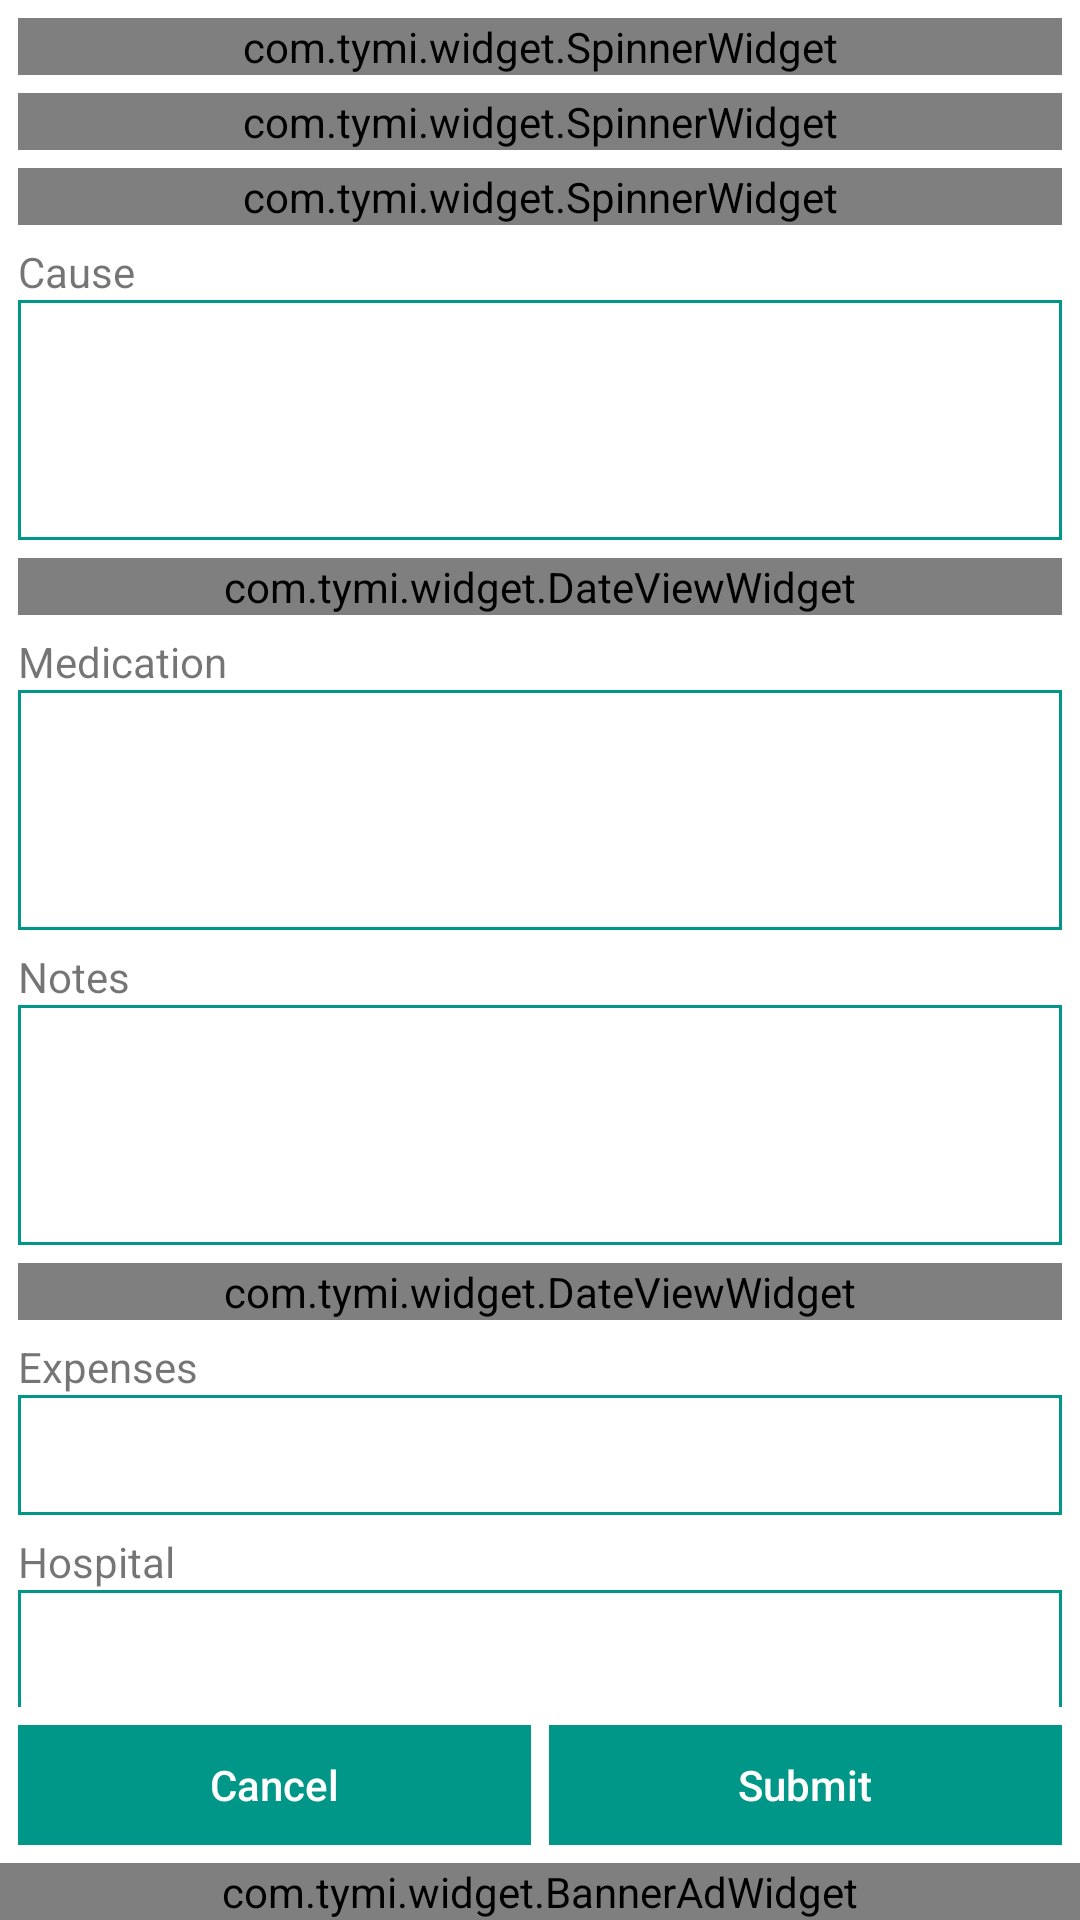

Here is an Android app screen rendered from its layout file. Give the layout XML and the strings, colors and styles it references.
<!-- AndroidManifest.xml: application theme AppTheme -->
<!-- res/layout/fragment_add_incident.xml -->
<?xml version="1.0" encoding="utf-8"?>
<LinearLayout xmlns:android="http://schemas.android.com/apk/res/android"
    xmlns:app="http://schemas.android.com/apk/res-auto"
    android:id="@+id/add_incident"
    style="@style/Match"
    android:orientation="vertical">

    <ScrollView
        android:id="@id/scrollView"
        android:layout_width="match_parent"
        android:layout_height="0dp"
        android:layout_weight="1"
        android:fillViewport="true"
        android:overScrollMode="never">

        <LinearLayout
            style="@style/Match"
            android:divider="@drawable/divider_vertical"
            android:orientation="vertical"
            android:padding="@dimen/margin"
            android:showDividers="middle">

            <com.tymi.widget.SpinnerWidget
                android:id="@+id/status"
                style="@style/MatchWidth"
                app:SpinnerWidget_key="@string/status" />

            <com.tymi.widget.SpinnerWidget
                android:id="@+id/select_profile"
                style="@style/MatchWidth"
                app:SpinnerWidget_key="@string/select_profile" />

            <com.tymi.widget.SpinnerWidget
                android:id="@+id/select_incident"
                style="@style/MatchWidth"
                app:SpinnerWidget_key="@string/select_incident" />

            <LinearLayout
                style="@style/MatchWidth"
                android:orientation="vertical">

                <TextView
                    style="@style/Wrap"
                    android:text="@string/cause" />

                <EditText
                    android:id="@+id/cause"
                    style="@style/MatchWidth"
                    android:layout_height="@dimen/et_max_ht"
                    android:gravity="top"
                    android:hint="@null"
                    android:imeOptions="actionNext"
                    android:inputType="textMultiLine" />
            </LinearLayout>

            <com.tymi.widget.DateViewWidget
                android:id="@+id/start_date"
                style="@style/MatchWidth"
                app:DateViewWidget_key="@string/start_date"
                app:DateViewWidget_max_today="true" />

            <LinearLayout
                style="@style/MatchWidth"
                android:orientation="vertical">

                <TextView
                    style="@style/Wrap"
                    android:text="@string/medication" />

                <EditText
                    android:id="@+id/medication"
                    style="@style/MatchWidth"
                    android:layout_height="@dimen/et_max_ht"
                    android:gravity="top"
                    android:hint="@null"
                    android:imeOptions="actionNext"
                    android:inputType="textMultiLine" />
            </LinearLayout>

            <LinearLayout
                style="@style/MatchWidth"
                android:orientation="vertical">

                <TextView
                    style="@style/Wrap"
                    android:text="@string/notes" />

                <EditText
                    android:id="@+id/notes"
                    style="@style/MatchWidth"
                    android:layout_height="@dimen/et_max_ht"
                    android:gravity="top"
                    android:hint="@null"
                    android:imeOptions="actionNext"
                    android:inputType="textMultiLine" />
            </LinearLayout>

            <com.tymi.widget.DateViewWidget
                android:id="@+id/end_date"
                style="@style/MatchWidth"
                app:DateViewWidget_key="@string/end_date"
                app:DateViewWidget_max_today="false" />

            <LinearLayout
                style="@style/MatchWidth"
                android:orientation="vertical">

                <TextView
                    style="@style/Wrap"
                    android:text="@string/expenses" />

                <EditText
                    android:id="@+id/expenses"
                    style="@style/MatchWidth"
                    android:hint="@null"
                    android:imeOptions="actionNext"
                    android:inputType="number" />
            </LinearLayout>

            <LinearLayout
                style="@style/MatchWidth"
                android:orientation="vertical">

                <TextView
                    style="@style/Wrap"
                    android:text="@string/hospital" />

                <EditText
                    android:id="@+id/hospital"
                    style="@style/MatchWidth"
                    android:hint="@null"
                    android:imeOptions="actionDone"
                    android:inputType="textPersonName" />
            </LinearLayout>
        </LinearLayout>
    </ScrollView>

    <LinearLayout
        android:id="@+id/add_incident_buttons"
        style="@style/MatchWidth"
        android:divider="@drawable/divider_horizontal"
        android:orientation="horizontal"
        android:padding="@dimen/margin"
        android:showDividers="middle">

        <Button
            android:id="@+id/btn_cancel"
            style="@style/MatchWidth"
            android:layout_width="0dp"
            android:layout_weight="1"
            android:text="@string/cancel" />

        <Button
            android:id="@+id/btn_submit"
            style="@style/MatchWidth"
            android:layout_width="0dp"
            android:layout_weight="1"
            android:text="@string/submit" />
    </LinearLayout>

    <com.tymi.widget.BannerAdWidget style="@style/MatchWidth" />
</LinearLayout>
<!-- resources referenced by this layout -->
<resources>
  <dimen name="et_max_ht">80dp</dimen>
  <dimen name="margin">6dp</dimen>
  <!-- drawable divider_horizontal (drawable) -->
  <?xml version="1.0" encoding="utf-8"?>
  <shape xmlns:android="http://schemas.android.com/apk/res/android">
      <solid android:color="@android:color/transparent" />
      <size
          android:width="@dimen/divider_margin"
          android:height="@dimen/divider_margin" />
  </shape>
  <!-- drawable divider_vertical (drawable) -->
  <?xml version="1.0" encoding="utf-8"?>
  <shape xmlns:android="http://schemas.android.com/apk/res/android">
      <solid android:color="@android:color/transparent" />
      <size
          android:width="-2dp"
          android:height="@dimen/divider_margin" />
  </shape>
  <string name="cancel">Cancel</string>
  <string name="cause">Cause</string>
  <string name="end_date">End Date</string>
  <string name="expenses">Expenses</string>
  <string name="hospital">Hospital</string>
  <string name="medication">Medication</string>
  <string name="notes">Notes</string>
  <string name="select_incident">Select Incident</string>
  <string name="select_profile">Select Profile</string>
  <string name="start_date">Start Date</string>
  <string name="status">Status</string>
  <string name="submit">Submit</string>
  <style name="Match">
          <item name="android:layout_width">match_parent</item>
          <item name="android:layout_height">match_parent</item>
      </style>
  <style name="MatchWidth" parent="Wrap">
          <item name="android:layout_width">match_parent</item>
      </style>
  <style name="Wrap">
          <item name="android:layout_width">wrap_content</item>
          <item name="android:layout_height">wrap_content</item>
      </style>
  <dimen name="divider_margin">6dp</dimen>
  <color name="colorPrimary">#009688</color>
  <color name="colorPrimaryDark">#00796B</color>
  <color name="colorAccent">@color/colorPrimary</color>
  <color name="textPrimary">#212121</color>
  <color name="textSecondary">#757575</color>
  <style name="Spinner.DropDownItem" parent="@style/Widget.AppCompat.DropDownItem.Spinner">
          <item name="android:textColor">@color/textPrimary</item>
          <item name="android:gravity">center_vertical|left</item>
          <item name="android:paddingLeft">0dp</item>
          <item name="android:paddingRight">0dp</item>
      </style>
  <style name="Spinner.DropDownListView" parent="@style/Widget.AppCompat.ListView.DropDown">
          <item name="android:divider">@color/colorPrimary</item>
          <item name="android:dividerHeight">@dimen/et_stroke</item>
          <item name="android:padding">0dp</item>
      </style>
  <color name="colorActivated">@color/colorPrimary</color>
  <color name="colorHighlight">#B2DFDB</color>
  <dimen name="btn_min_ht">40dp</dimen>
  <dimen name="et_min_ht">40dp</dimen>
  <!-- drawable bg_spinner_normal (drawable) -->
  <?xml version="1.0" encoding="utf-8"?>
  <shape xmlns:android="http://schemas.android.com/apk/res/android"
      android:shape="rectangle">
      <stroke
          android:width="@dimen/et_stroke"
          android:color="@color/et_stroke" />
      <solid android:color="@color/et_fill" />
  </shape>
  <dimen name="et_stroke">1dp</dimen>
  <style name="BaseDialogTheme" parent="Theme.AppCompat.Light.Dialog.Alert">
          <item name="android:windowBackground">@android:color/transparent</item>
      </style>
  <style name="DialogButton" parent="Button">
          <item name="android:background">@android:color/transparent</item>
          <item name="android:layout_width">wrap_content</item>
          <item name="android:layout_height">wrap_content</item>
          <item name="android:textColor">@color/colorPrimary</item>
      </style>
  <color name="et_stroke">@color/colorPrimary</color>
  <color name="et_fill">@android:color/white</color>
  <dimen name="et_error_stroke">3dp</dimen>
  <color name="et_fill_disable">#EEEEEE</color>
  <dimen name="et_padding">6dp</dimen>
</resources>
